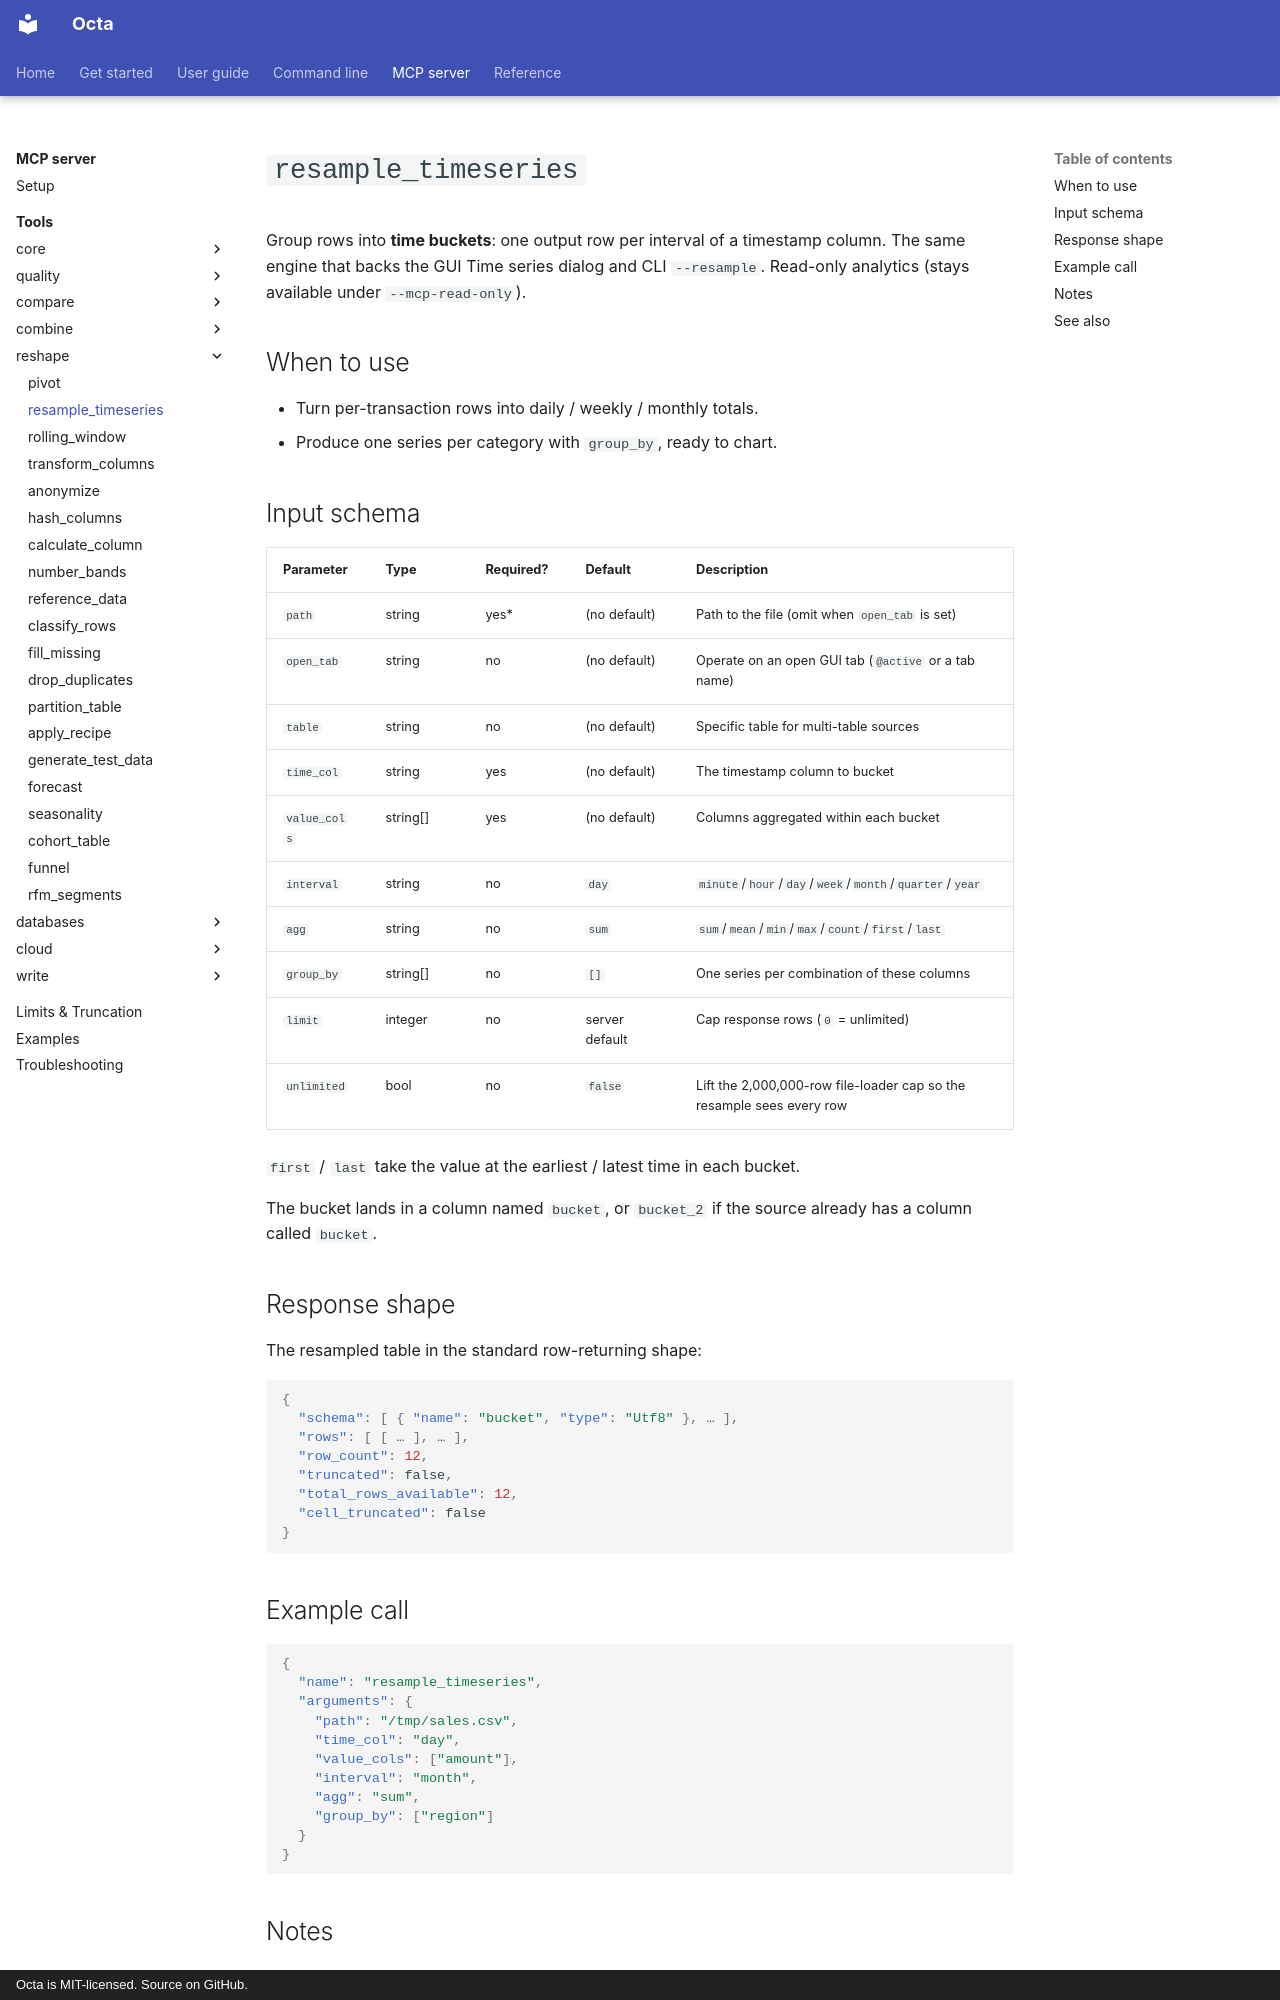

repository: thorstenfoltz/octa · page: mcp/tools/resample_timeseries/index.html · generator: mkdocs · copyright: Octa is MIT-licensed. Source on GitHub.

# `resample_timeseries`

Group rows into **time buckets**: one output row per interval of a timestamp
column. The same engine that backs the GUI Time series dialog and CLI
`--resample`. Read-only analytics (stays available under `--mcp-read-only`).

## When to use

- Turn per-transaction rows into daily / weekly / monthly totals.
- Produce one series per category with `group_by`, ready to chart.

## Input schema

| Parameter    | Type     | Required? | Default        | Description                                                           |
|--------------|----------|-----------|----------------|-----------------------------------------------------------------------|
| `path`       | string   | yes*      | (no default)   | Path to the file (omit when `open_tab` is set)                        |
| `open_tab`   | string   | no        | (no default)   | Operate on an open GUI tab (`@active` or a tab name)                  |
| `table`      | string   | no        | (no default)   | Specific table for multi-table sources                                |
| `time_col`   | string   | yes       | (no default)   | The timestamp column to bucket                                        |
| `value_cols` | string[] | yes       | (no default)   | Columns aggregated within each bucket                                 |
| `interval`   | string   | no        | `day`          | `minute`/`hour`/`day`/`week`/`month`/`quarter`/`year`                 |
| `agg`        | string   | no        | `sum`          | `sum`/`mean`/`min`/`max`/`count`/`first`/`last`                       |
| `group_by`   | string[] | no        | `[]`           | One series per combination of these columns                           |
| `limit`      | integer  | no        | server default | Cap response rows (`0` = unlimited)                                   |
| `unlimited`  | bool     | no        | `false`        | Lift the 2,000,000-row file-loader cap so the resample sees every row |

`first` / `last` take the value at the earliest / latest time in each bucket.

The bucket lands in a column named `bucket`, or `bucket_2` if the source
already has a column called `bucket`.

## Response shape

The resampled table in the standard row-returning shape:

```json
{
  "schema": [ { "name": "bucket", "type": "Utf8" }, … ],
  "rows": [ [ … ], … ],
  "row_count": 12,
  "truncated": false,
  "total_rows_available": 12,
  "cell_truncated": false
}
```

## Example call

```json
{
  "name": "resample_timeseries",
  "arguments": {
    "path": "/tmp/sales.csv",
    "time_col": "day",
    "value_cols": ["amount"],
    "interval": "month",
    "agg": "sum",
    "group_by": ["region"]
  }
}
```
